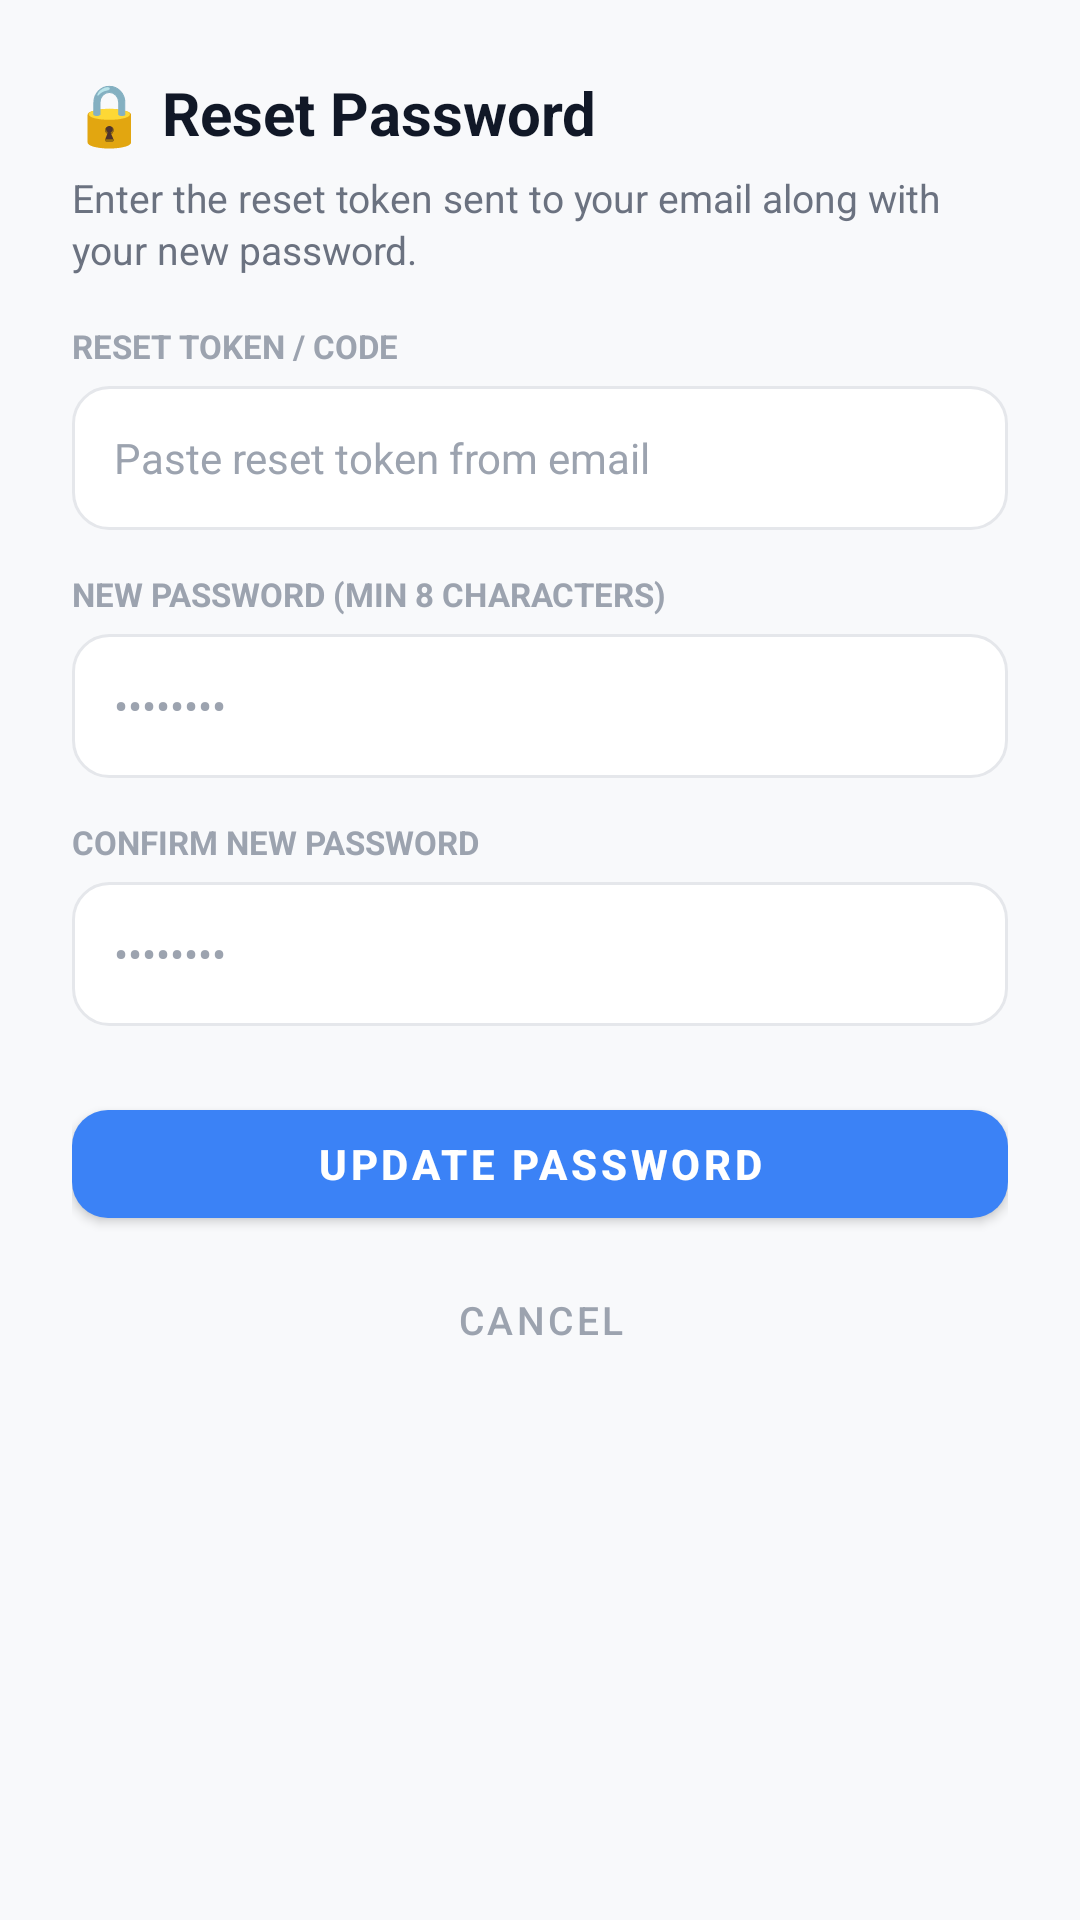

Layout XML and referenced resources for this Android screen:
<!-- AndroidManifest.xml: application theme Theme.FinTrack -->
<!-- res/layout/dialog_reset_password.xml -->
<?xml version="1.0" encoding="utf-8"?>
<LinearLayout xmlns:android="http://schemas.android.com/apk/res/android"
    xmlns:app="http://schemas.android.com/apk/res-auto"
    android:layout_width="match_parent"
    android:layout_height="wrap_content"
    android:background="@drawable/bg_card_dark"
    android:orientation="vertical"
    android:padding="24dp">

    
    <TextView
        android:layout_width="wrap_content"
        android:layout_height="wrap_content"
        android:text="🔒 Reset Password"
        android:textColor="@color/text_primary"
        android:textSize="20sp"
        android:textStyle="bold" />

    <TextView
        android:layout_width="wrap_content"
        android:layout_height="wrap_content"
        android:layout_marginTop="6dp"
        android:text="Enter the reset token sent to your email along with your new password."
        android:textColor="@color/text_secondary"
        android:textSize="13sp"
        android:lineSpacingExtra="2dp" />

    
    <TextView
        android:layout_width="wrap_content"
        android:layout_height="wrap_content"
        android:layout_marginTop="16dp"
        android:layout_marginBottom="6dp"
        android:text="RESET TOKEN / CODE"
        android:textColor="@color/text_muted"
        android:textSize="11sp"
        android:textStyle="bold" />

    <EditText
        android:id="@+id/etResetToken"
        android:layout_width="match_parent"
        android:layout_height="48dp"
        android:background="@drawable/bg_input_field"
        android:hint="Paste reset token from email"
        android:inputType="text"
        android:paddingStart="14dp"
        android:paddingEnd="14dp"
        android:textColor="@color/text_primary"
        android:textColorHint="@color/text_muted"
        android:textSize="14sp" />

    
    <TextView
        android:layout_width="wrap_content"
        android:layout_height="wrap_content"
        android:layout_marginTop="14dp"
        android:layout_marginBottom="6dp"
        android:text="NEW PASSWORD (MIN 8 CHARACTERS)"
        android:textColor="@color/text_muted"
        android:textSize="11sp"
        android:textStyle="bold" />

    <EditText
        android:id="@+id/etResetNewPassword"
        android:layout_width="match_parent"
        android:layout_height="48dp"
        android:background="@drawable/bg_input_field"
        android:hint="••••••••"
        android:inputType="textPassword"
        android:paddingStart="14dp"
        android:paddingEnd="14dp"
        android:textColor="@color/text_primary"
        android:textColorHint="@color/text_muted"
        android:textSize="14sp" />

    
    <TextView
        android:layout_width="wrap_content"
        android:layout_height="wrap_content"
        android:layout_marginTop="14dp"
        android:layout_marginBottom="6dp"
        android:text="CONFIRM NEW PASSWORD"
        android:textColor="@color/text_muted"
        android:textSize="11sp"
        android:textStyle="bold" />

    <EditText
        android:id="@+id/etResetConfirmPassword"
        android:layout_width="match_parent"
        android:layout_height="48dp"
        android:background="@drawable/bg_input_field"
        android:hint="••••••••"
        android:inputType="textPassword"
        android:paddingStart="14dp"
        android:paddingEnd="14dp"
        android:textColor="@color/text_primary"
        android:textColorHint="@color/text_muted"
        android:textSize="14sp" />

    
    <com.google.android.material.button.MaterialButton
        android:id="@+id/btnConfirmResetPassword"
        android:layout_width="match_parent"
        android:layout_height="48dp"
        android:layout_marginTop="22dp"
        android:text="Update Password"
        android:textColor="@color/white"
        android:textSize="14sp"
        android:textStyle="bold"
        app:backgroundTint="@color/primary"
        app:cornerRadius="12dp" />

    <com.google.android.material.button.MaterialButton
        android:id="@+id/btnCancelReset"
        style="@style/Widget.MaterialComponents.Button.TextButton"
        android:layout_width="match_parent"
        android:layout_height="wrap_content"
        android:layout_marginTop="4dp"
        android:text="Cancel"
        android:textColor="@color/text_muted"
        android:textSize="13sp" />

</LinearLayout>
<!-- resources referenced by this layout -->
<resources>
  <color name="primary">#3B82F6</color>
  <color name="text_muted">#9CA3AF</color>
  <color name="text_primary">#111827</color>
  <color name="text_secondary">#6B7280</color>
  <color name="white">#FFFFFF</color>
  <!-- drawable bg_input_field (drawable) -->
  <?xml version="1.0" encoding="utf-8"?>
  <shape xmlns:android="http://schemas.android.com/apk/res/android"
      android:shape="rectangle">
      <solid android:color="@color/surface_input" />
      <stroke
          android:width="1dp"
          android:color="@color/surface_card_border" />
      <corners android:radius="12dp" />
  </shape>
  <style name="Theme.FinTrack" parent="Theme.MaterialComponents.DayNight.NoActionBar">
          
          <item name="colorPrimary">@color/primary</item>
          <item name="colorPrimaryVariant">@color/primary_dark</item>
          <item name="colorOnPrimary">@color/white</item>
          
          
          <item name="colorSecondary">@color/secondary</item>
          <item name="colorSecondaryVariant">@color/accent</item>
          <item name="colorOnSecondary">@color/white</item>
          
          
          <item name="android:statusBarColor">@color/background_light</item>
          <item name="android:windowLightStatusBar" tools:targetApi="m">true</item>
          <item name="android:windowBackground">@color/background_light</item>
          <item name="android:navigationBarColor">@color/background_light</item>
          <item name="android:windowLightNavigationBar" tools:targetApi="o_mr1">true</item>
      </style>
  <color name="surface_input">#FFFFFF</color>
  <color name="surface_card_border">#E5E7EB</color>
  <color name="primary_dark">#2563EB</color>
  <color name="secondary">#6366F1</color>
  <color name="accent">#4F46E5</color>
  <color name="background_light">#F8F9FB</color>
</resources>
